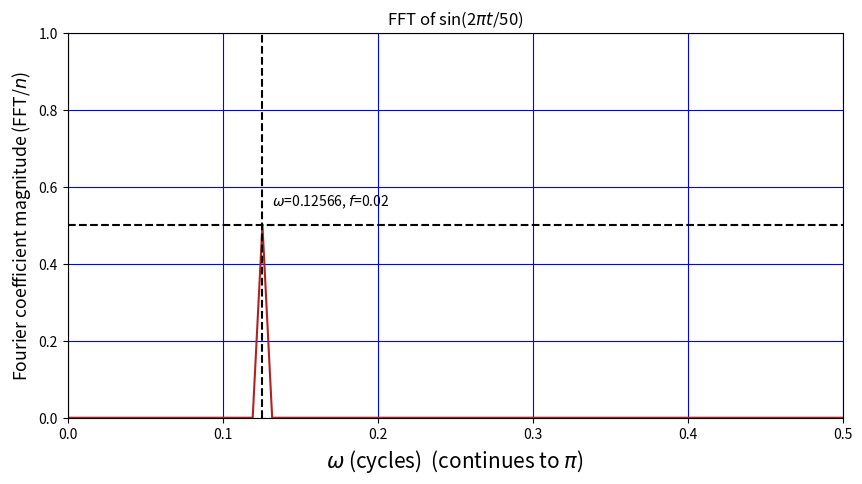
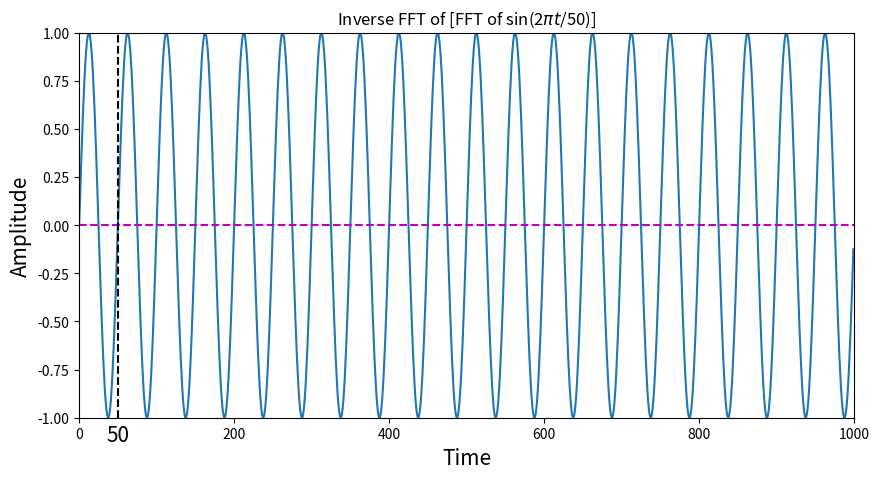

Here is the Python script that generated these plots, in order:
import numpy as np
import matplotlib.pyplot as plt
#
# test the fourier transform and inverse transform in the numpy.fft library
# define a simple function, compute and plot its fft,
# then compute and plot the inverse fft of the fft
# this is a good way to test the fft normalization
#
pathout1='/Users/<user>/Desktop/ocean.569A/fft.test.out.jpg'
pathout2='/Users/<user>/Desktop/ocean.569A/inverse.fft.test.out.jpg'
#
# set the number of points and number of frequencies
#
nn=1000
mm=int(nn/2+1)
#
# define the arrays
#
tt0=np.zeros(nn)
tt1=np.zeros(nn)
yy0=np.zeros(nn)
yy1=np.zeros(nn)
zz=np.zeros(mm)
freq_rad=np.zeros(mm)
freq=np.zeros(mm)
#
# define some constants
#
pi=np.pi
amp=1.0
n_fac=50.
omega0=2.*pi/nn
#
# set the time and amplitude coordinates
# 
for i in range(0,nn):
    tt0[i]=i # t
    yy0[i]=amp*np.sin(2.*pi*tt0[i]/n_fac)    #y_sin
#
# set the frequency values
#
for i in range(0,mm):
    freq_rad[i]=i*omega0
    freq[i]=freq_rad[i]/(2.*pi)
#
# carry out the fourier transform
# convert from real-imaginary parts to amplitude and phase
#
zz=np.fft.rfft(yy0,n=nn)/nn
zz_real=zz.real
zz_imag=zz.imag
zz_mag=np.sqrt(zz_real**2+zz_imag**2)
zz_phase=np.arctan(zz_imag/zz_real)
#
# plot the magnitude of the transform as a function of frequency
#
sz=15
fig=plt.figure(figsize=(10,5))
plt.xlim([0,0.5])
plt.ylim([0,1])
plt.plot(freq_rad,zz_mag,color='firebrick')
plt.plot([0,pi],[0.5,0.5],'--k')
plt.plot([0.12566,0.12566],[0,1],'--k')
plt.xlabel('$\omega$ (cycles)  (continues to $\pi$)',fontsize=sz)
plt.ylabel('Fourier coefficient magnitude (FFT/$\it{n}$)',fontsize=0.85*sz)
plt.text(0.132,0.55,'$\omega$=0.12566, $\it{f}$=0.02')
plt.grid(color='blue')
plt.title('FFT of sin(2$\pi$$\it{t}$/50)')
#plt.savefig(pathout1)
plt.show()
#
# now test the inverse transform
#
yy1=nn*np.fft.irfft(zz,n=nn)
#
fig=plt.figure(figsize=(10,5))
plt.xlim([0,1000])
plt.ylim([-1,1])
plt.plot(yy1)
plt.plot([0,1000],[0,0],'--m')
per=50.
plt.plot([per,per],[-1,1],'--k')
plt.xlabel('Time',fontsize=sz)
plt.ylabel('Amplitude',fontsize=sz)
plt.text(35,-1.12,'50',fontsize=15)
plt.title('Inverse FFT of [FFT of sin(2$\pi$$\it{t}$/50)]')
#plt.savefig(pathout2)
plt.show()